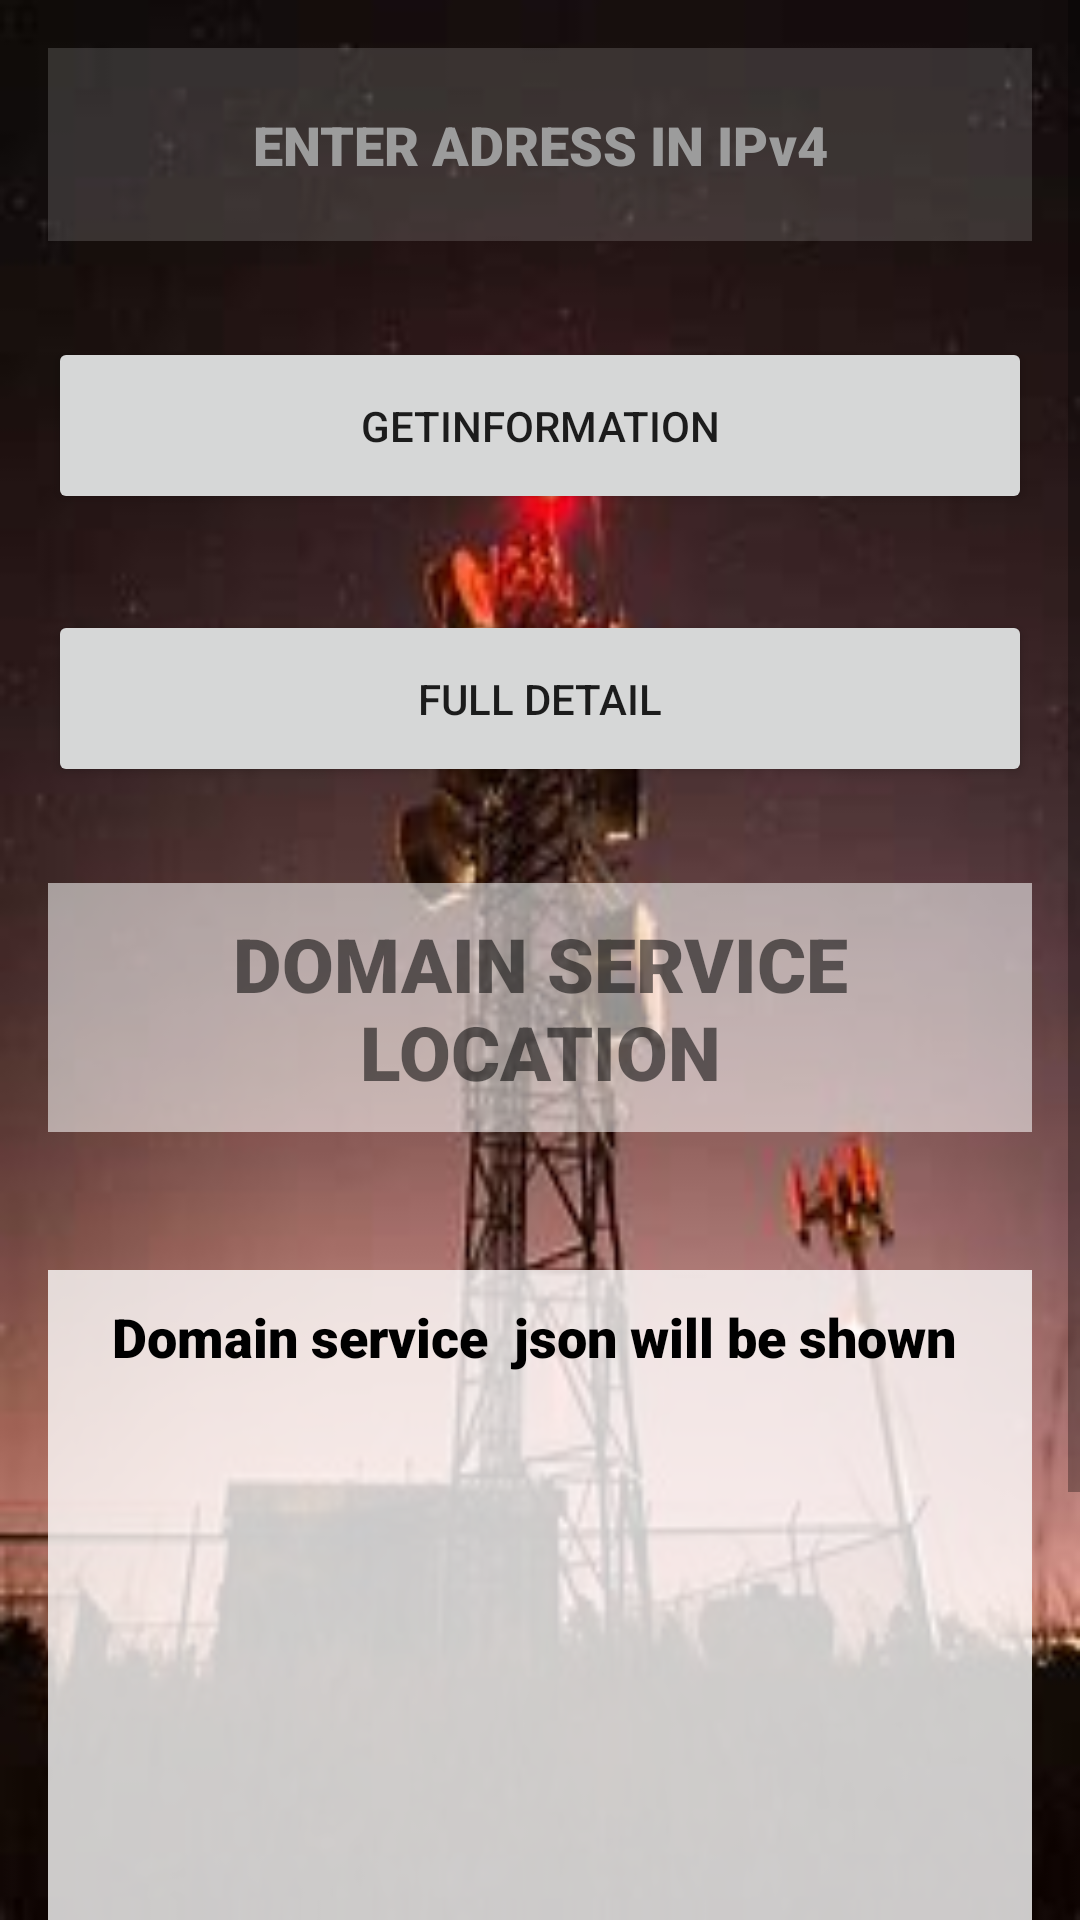

Here is an Android app screen rendered from its layout file. Give the layout XML and the strings, colors and styles it references.
<!-- AndroidManifest.xml: application theme Theme.1ay19cs0shtasdf3 -->
<!-- res/layout/activity_main.xml -->
<?xml version="1.0" encoding="utf-8"?>
<ScrollView xmlns:android="http://schemas.android.com/apk/res/android"
    android:layout_width="match_parent"
    android:layout_height="wrap_content"
    android:background="@drawable/img_1">


    <LinearLayout
        android:layout_width="match_parent"
        android:layout_height="wrap_content"
        android:orientation="vertical">

        <EditText
            android:id="@+id/shtplace"
            android:layout_width="match_parent"
            android:layout_height="wrap_content"
            android:layout_margin="16dp"
            android:background="#2FCFCFCF"
            android:ems="10"
            android:fontFamily="sans-serif-black"
            android:gravity="center_horizontal"
            android:hint="ENTER ADRESS IN IPv4"
            android:inputType="numberSigned|number|numberPassword|phone"
            android:padding="20sp"
            android:textAlignment="center"
            android:textColor="#FFFFFF"
            android:textColorHint="#9C9C9C" />

        <Button
            android:id="@+id/shtbut"
            android:layout_width="match_parent"
            android:layout_height="wrap_content"
            android:layout_margin="16dp"
            android:text="getinformation"
            android:padding="20sp"/>


        <Button
            android:id="@+id/shtfull"
            android:layout_width="match_parent"
            android:layout_height="wrap_content"
            android:layout_margin="16dp"
            android:padding="20sp"
            android:text="full detail" />

        <TextView
            android:id="@+id/textView3"
            android:layout_width="match_parent"
            android:layout_height="wrap_content"
            android:layout_margin="16dp"

            android:background="#8DFFFFFF"
            android:fontFamily="sans-serif-black"
            android:padding="10sp"
            android:text="DOMAIN SERVICE LOCATION"
            android:textAlignment="center"
            android:textAllCaps="true"
            android:textSize="25sp"
            android:layout_marginLeft="16dp"
            android:gravity="center_horizontal" />


        <EditText
            android:id="@+id/shtdetailtv"
            android:layout_width="match_parent"
            android:layout_height="300sp"
            android:layout_marginLeft="16dp"
            android:layout_marginTop="30dp"
            android:layout_marginRight="16dp"
            android:layout_marginBottom="100dp"


            android:background="#C9FFFFFF"
            android:fontFamily="sans-serif-black"
            android:gravity="center_horizontal"
            android:padding="10sp"
            android:text="Domain service  json will be shown "
            android:textAlignment="center"
            android:textAllCaps="false"
            android:textColor="#000000" />

    </LinearLayout>
</ScrollView>



<!-- resources referenced by this layout -->
<resources>
  <!-- drawable img_1: png bitmap (drawable, 94576 bytes) -->
  <style name="Theme.1ay19cs0shtasdf3" parent="Theme.MaterialComponents.DayNight.DarkActionBar">
          
          <item name="colorPrimary">@color/purple_500</item>
          <item name="colorPrimaryVariant">@color/purple_700</item>
          <item name="colorOnPrimary">@color/white</item>
          
          <item name="colorSecondary">@color/teal_200</item>
          <item name="colorSecondaryVariant">@color/teal_700</item>
          <item name="colorOnSecondary">@color/black</item>
          
          <item name="android:statusBarColor" tools:targetApi="l">?attr/colorPrimaryVariant</item>
          
      </style>
  <!-- not gathered from this repository: default colours our renderer supplied (Android Studio template values) -->
  <color name="purple_500">#FF6200EE</color>
  <color name="purple_700">#FF3700B3</color>
  <color name="teal_200">#FF03DAC5</color>
  <color name="teal_700">#FF018786</color>
  <color name="black">#FF000000</color>
  <color name="white">#FFFFFFFF</color>
</resources>
